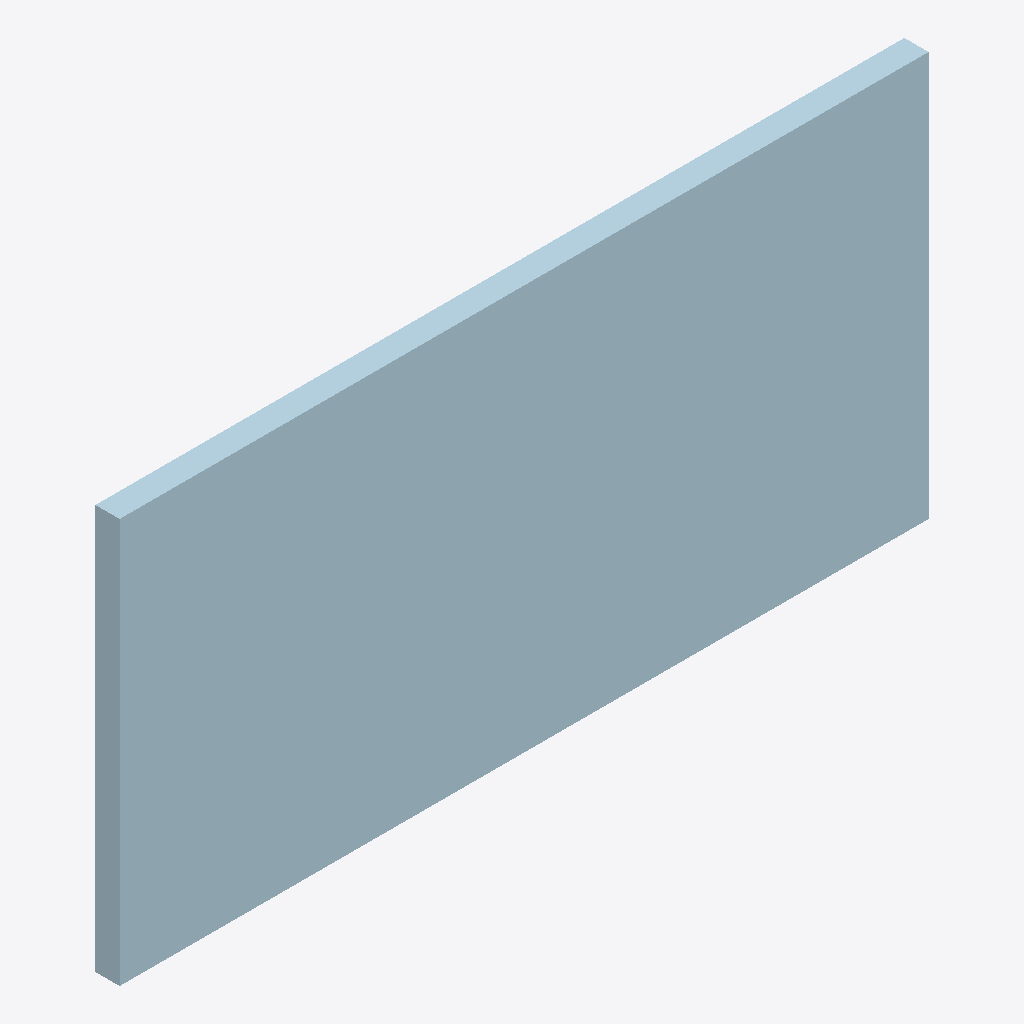
Isometric view of an IFC building model (IFC-SPF (STEP), schema IFC2X3, length unit millimetre), seen from the south-west, elements coloured by IFC class: 1 plate (pale blue).
Extent 0.200 m × 0.006 m × 0.100 m (x, y, z). Storeys (1): Undefined at 0.00 m. Elements (1): 1 IfcPlate.

HEADER;
FILE_DESCRIPTION(('ViewDefinition[AISC_Steel_Detailing]','Option [BaseQuantities:Off]','Option [GridExport:On]','Option [Assemblies:Off]','Option [Bolts:On]','Option [Rebars:On]','Option [PourObjects:Off]','Option [Welds:On]','Option [SurfaceTreatments:On]','Option [LocationBy:0]','Option [ViewColors:Off]','Option [SectionedSpine:Off]','[2 more]'),'2;1');
FILE_NAME('1336_Qty_1.ifc','2026-05-16T11:52:53',('GIOVANNIPC\\gcorrea'),('Structural Designer'),'IFC Database version: Work','Tekla Structures 2020 Service Pack 5, IFC Export','');
FILE_SCHEMA(('IFC2X3'));
ENDSEC;
DATA;
#37=IFCPROJECT('2G7ZFDNE16yBDU14FA92Me',#5,'Proyecto',$,$,$,$,(#11),#36);
#39=IFCSITE('2xvEzEinjBTea80yOTcujY',#5,'Obra',$,$,#38,$,$,.ELEMENT.,$,$,$,$,$);
#41=IFCBUILDING('0uraXg07DCaw0FtgtQq7G3',#5,'Undefined',$,$,#40,$,$,.ELEMENT.,$,$,$);
#43=IFCBUILDINGSTOREY('29hdEUCErFze9E_VIAceOd',#5,'Undefined',$,$,#42,$,$,.ELEMENT.,0.0);
#59=IFCPLATE('1cCFgywCPF3fWTWCZzaC9L',#44,'PLATE','PL6*100','PL6*100',#47,#58,'ID6630fabc-e8c6-4f0e-981d-80c8fd90c255');
ENDSEC;
